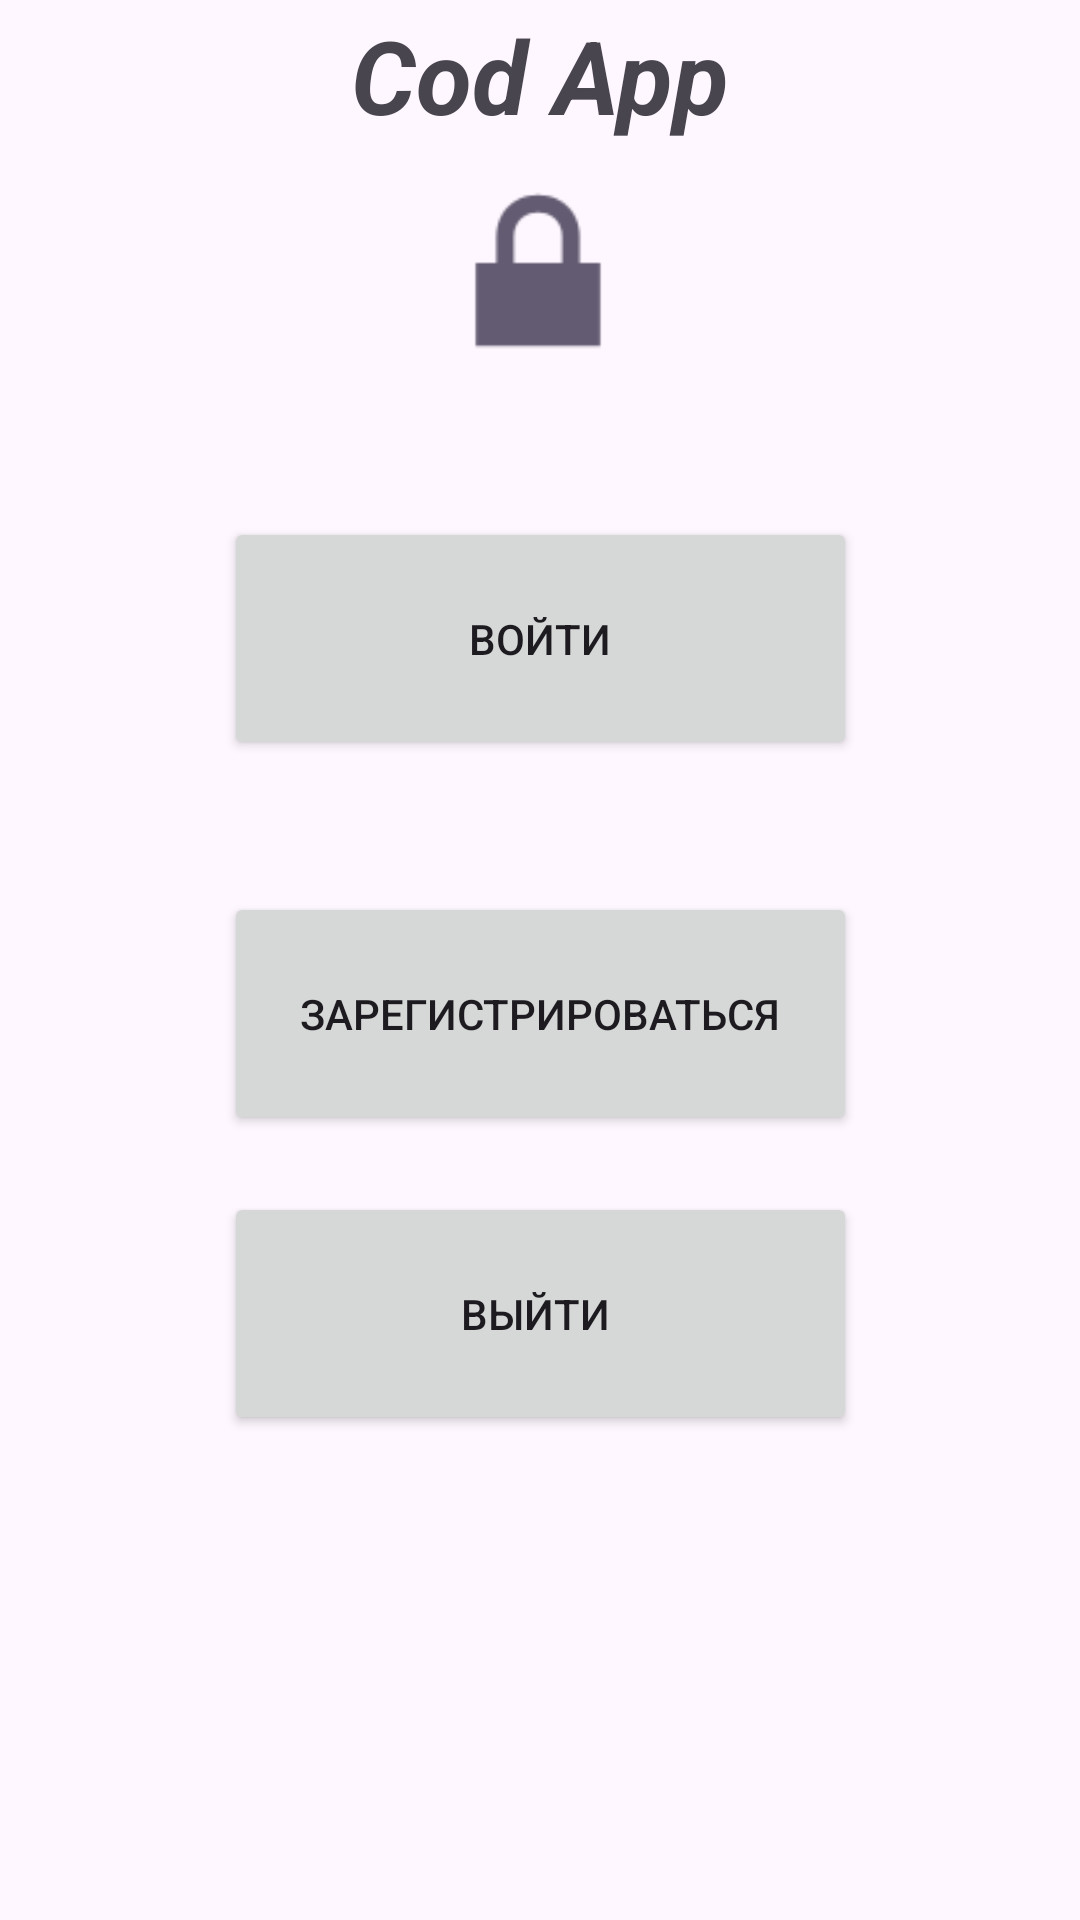

Layout XML and referenced resources for this Android screen:
<!-- AndroidManifest.xml: application theme Theme.CodAppAndroid2 -->
<!-- res/layout/activity_register_login.xml -->
<?xml version="1.0" encoding="utf-8"?>
<androidx.constraintlayout.widget.ConstraintLayout
    xmlns:android="http://schemas.android.com/apk/res/android"
    xmlns:app="http://schemas.android.com/apk/res-auto"
    xmlns:tools="http://schemas.android.com/tools"
    android:id="@+id/regLog"
    android:layout_width="match_parent"
    android:layout_height="match_parent"
    tools:context=".MainActivity">

    <ImageView
        android:id="@+id/imageView"
        android:layout_width="80dp"
        android:layout_height="81dp"
        app:layout_constraintBottom_toBottomOf="parent"
        app:layout_constraintEnd_toEndOf="parent"
        app:layout_constraintHorizontal_bias="0.498"
        app:layout_constraintStart_toStartOf="parent"
        app:layout_constraintTop_toTopOf="parent"
        app:layout_constraintVertical_bias="0.089"
        app:srcCompat="@android:drawable/ic_lock_lock" />

    <TextView
        android:id="@+id/textView"
        android:layout_width="wrap_content"
        android:layout_height="wrap_content"
        android:text="Cod App"
        android:textSize="34sp"
        android:textStyle="bold|italic"
        app:layout_constraintBottom_toTopOf="@+id/imageView"
        app:layout_constraintEnd_toEndOf="parent"
        app:layout_constraintStart_toStartOf="parent"
        app:layout_constraintTop_toTopOf="parent" />

    <Button
        android:id="@+id/loginbutton"
        android:layout_width="211dp"
        android:layout_height="81dp"
        android:text="Войти"
        app:layout_constraintBottom_toBottomOf="parent"
        app:layout_constraintEnd_toEndOf="parent"
        app:layout_constraintStart_toStartOf="parent"
        app:layout_constraintTop_toBottomOf="@+id/imageView"
        app:layout_constraintVertical_bias="0.097" />

    <Button
        android:id="@+id/registerbutton"
        android:layout_width="211dp"
        android:layout_height="81dp"
        android:text="Зарегистрироваться"
        app:layout_constraintBottom_toBottomOf="parent"
        app:layout_constraintEnd_toEndOf="parent"
        app:layout_constraintStart_toStartOf="parent"
        app:layout_constraintTop_toBottomOf="@+id/loginbutton"
        app:layout_constraintVertical_bias="0.144" />

    <Button
        android:id="@+id/exitbutton"
        android:layout_width="211dp"
        android:layout_height="81dp"
        android:text="Выйти "
        app:layout_constraintBottom_toBottomOf="parent"
        app:layout_constraintEnd_toEndOf="parent"
        app:layout_constraintStart_toStartOf="parent"
        app:layout_constraintTop_toBottomOf="@+id/loginbutton"
        app:layout_constraintVertical_bias="0.471" />
</androidx.constraintlayout.widget.ConstraintLayout>
<!-- resources referenced by this layout -->
<resources>
  <style name="Theme.CodAppAndroid2" parent="Base.Theme.CodAppAndroid2" />
  <style name="Base.Theme.CodAppAndroid2" parent="Theme.Material3.DayNight.NoActionBar">
          
          
      </style>
</resources>
